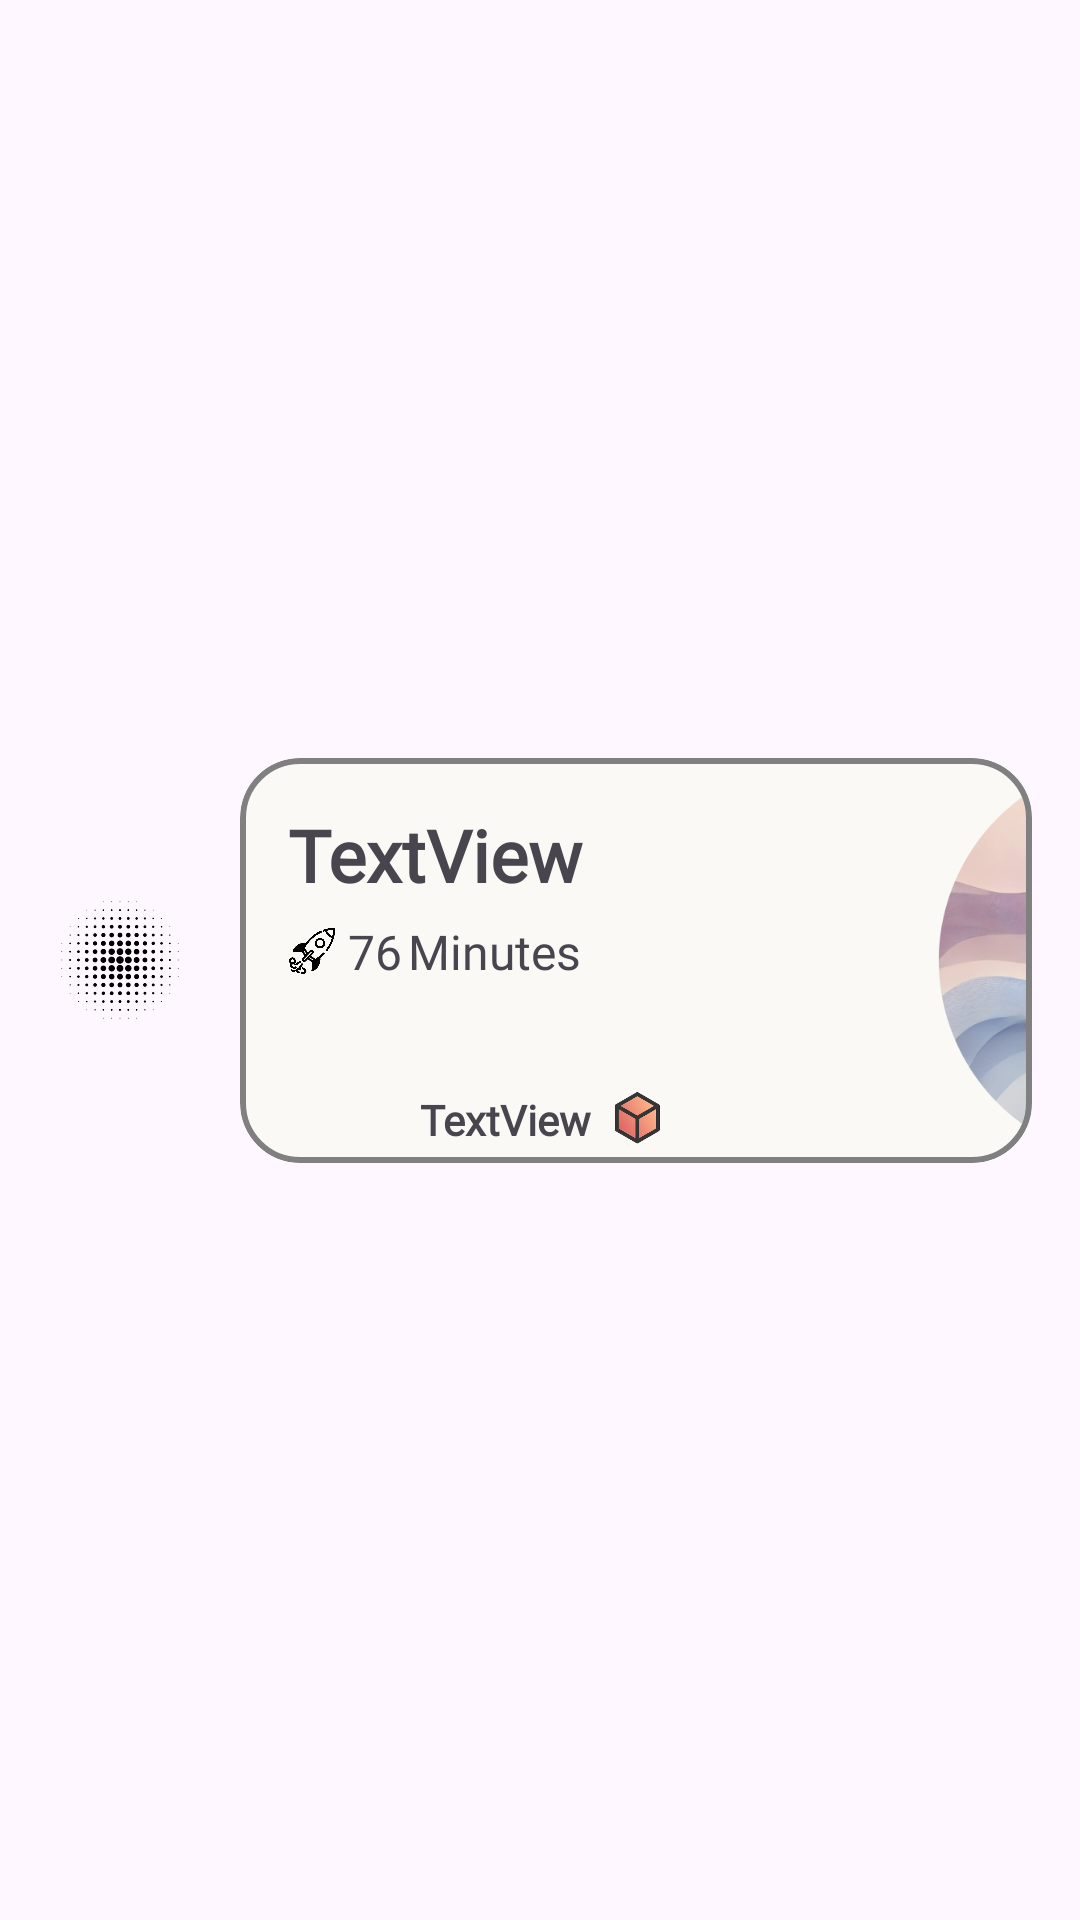

The Android layout XML behind this screen, and the referenced resources:
<!-- AndroidManifest.xml: application theme Theme.Iaso -->
<!-- res/layout/personal_habit_row.xml -->
<?xml version="1.0" encoding="utf-8"?>
<androidx.constraintlayout.widget.ConstraintLayout xmlns:android="http://schemas.android.com/apk/res/android"
    xmlns:app="http://schemas.android.com/apk/res-auto"
    xmlns:tools="http://schemas.android.com/tools"
    android:layout_width="match_parent"
    android:layout_height="wrap_content">

    <ImageView
        android:id="@+id/imageView17"
        android:layout_width="48dp"
        android:layout_height="48dp"
        android:layout_marginStart="16dp"
        app:layout_constraintBottom_toBottomOf="parent"
        app:layout_constraintStart_toStartOf="parent"
        app:layout_constraintTop_toTopOf="parent"
        app:srcCompat="@drawable/dotted_circle" />

    <com.google.android.material.card.MaterialCardView
        android:layout_width="0dp"
        android:layout_height="135dp"
        android:layout_marginStart="16dp"
        android:layout_marginTop="16dp"
        android:layout_marginEnd="16dp"
        android:layout_marginBottom="16dp"
        android:elevation="10dp"
        app:cardBackgroundColor="@color/white"
        app:cardCornerRadius="20dp"
        app:layout_constraintBottom_toBottomOf="parent"
        app:layout_constraintEnd_toEndOf="parent"
        app:layout_constraintStart_toEndOf="@+id/imageView17"
        app:layout_constraintTop_toTopOf="parent"
        app:strokeColor="@color/gray"
        app:strokeWidth="2dp">

        <androidx.constraintlayout.widget.ConstraintLayout
            android:layout_width="match_parent"
            android:layout_height="match_parent"
            app:cardBackgroundColor="@android:color/transparent">

            <androidx.constraintlayout.widget.Guideline
                android:id="@+id/guideline_right"
                android:layout_width="wrap_content"
                android:layout_height="wrap_content"
                android:orientation="vertical"
                app:layout_constraintGuide_end="0dp" />

            <ImageView
                android:id="@+id/imageView18"
                android:layout_width="wrap_content"
                android:layout_height="match_parent"
                android:background="@null"
                android:clipToOutline="true"
                android:outlineProvider="bounds"
                android:scaleType="centerInside"
                android:translationX="-96dp"
                app:layout_constraintStart_toStartOf="@id/guideline_right"
                app:layout_constraintTop_toTopOf="parent"
                app:srcCompat="@drawable/calmshades" />

            <androidx.constraintlayout.widget.ConstraintLayout
                android:layout_width="0dp"
                android:layout_height="0dp"
                android:layout_marginEnd="96dp"
                app:cardBackgroundColor="@android:color/transparent"
                app:layout_constraintBottom_toBottomOf="parent"
                app:layout_constraintEnd_toStartOf="@+id/guideline_right"
                app:layout_constraintStart_toStartOf="parent"
                app:layout_constraintTop_toTopOf="parent">


                <ImageView
                    android:id="@+id/imageView19"
                    android:layout_width="16dp"
                    android:layout_height="16dp"
                    android:layout_marginStart="16dp"
                    android:layout_marginTop="8dp"
                    app:layout_constraintStart_toStartOf="parent"
                    app:layout_constraintTop_toBottomOf="@+id/habitText"
                    app:srcCompat="@drawable/rocket" />

                <TextView
                    android:id="@+id/commitmentTime"
                    android:layout_width="wrap_content"
                    android:layout_height="wrap_content"
                    android:layout_marginStart="4dp"
                    android:fontFamily="@font/neuehaas65"
                    android:text="76"
                    android:textSize="16sp"
                    app:layout_constraintBottom_toBottomOf="@+id/imageView19"
                    app:layout_constraintStart_toEndOf="@+id/imageView19"
                    app:layout_constraintTop_toTopOf="@+id/imageView19" />

                <TextView
                    android:id="@+id/textView7"
                    android:layout_width="wrap_content"
                    android:layout_height="wrap_content"
                    android:layout_marginStart="2dp"
                    android:fontFamily="@font/neuehaas25"
                    android:text="Minutes"
                    android:textSize="16sp"
                    app:layout_constraintBottom_toBottomOf="@+id/commitmentTime"
                    app:layout_constraintStart_toEndOf="@+id/commitmentTime"
                    app:layout_constraintTop_toTopOf="@+id/commitmentTime" />

                <TextView
                    android:id="@+id/habitText"
                    android:layout_width="0dp"
                    android:layout_height="wrap_content"
                    android:layout_marginStart="16dp"
                    android:layout_marginTop="16dp"
                    android:layout_marginEnd="16dp"
                    android:fontFamily="@font/neuehaas45"
                    android:text="TextView"
                    android:textSize="24sp"
                    android:textStyle="bold"
                    app:layout_constraintEnd_toEndOf="parent"
                    app:layout_constraintStart_toStartOf="parent"
                    app:layout_constraintTop_toTopOf="parent" />
            </androidx.constraintlayout.widget.ConstraintLayout>


            <ImageView
                android:id="@+id/blockImage"
                android:layout_width="30dp"
                android:layout_height="29dp"
                android:background="@null"
                android:scaleType="fitCenter"
                app:layout_constraintBottom_toBottomOf="parent"
                app:layout_constraintEnd_toEndOf="parent"
                app:layout_constraintStart_toStartOf="parent"
                app:srcCompat="@drawable/block1" />

            <TextView
                android:id="@+id/blockCount"
                android:layout_width="wrap_content"
                android:layout_height="wrap_content"
                android:fontFamily="@font/neuehaas45"
                android:text="TextView"
                android:textStyle="bold"
                app:layout_constraintBottom_toBottomOf="@+id/blockImage"
                app:layout_constraintEnd_toStartOf="@+id/blockImage"
                app:layout_constraintTop_toTopOf="@+id/blockImage" />

        </androidx.constraintlayout.widget.ConstraintLayout>
    </com.google.android.material.card.MaterialCardView>

</androidx.constraintlayout.widget.ConstraintLayout>
<!-- resources referenced by this layout -->
<resources>
  <color name="gray">#808080</color>
  <color name="white">#FAF9F6</color>
  <!-- drawable block1: png bitmap (drawable, 24175 bytes) -->
  <!-- drawable calmshades: png bitmap (drawable, 252816 bytes) -->
  <!-- drawable dotted_circle: png bitmap (drawable, 14531 bytes) -->
  <!-- drawable rocket: png bitmap (drawable, 14668 bytes) -->
  <style name="Theme.Iaso" parent="Base.Theme.Iaso" />
  <style name="Base.Theme.Iaso" parent="Theme.Material3.DayNight.NoActionBar">
          
          
      </style>
</resources>
